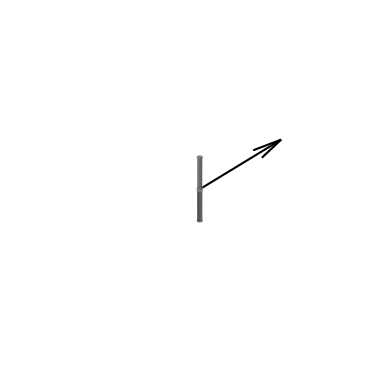

Write Python code to recreate this figure.
import numpy as np
from matplotlib import pyplot as plt
from mpl_toolkits.mplot3d import Axes3D
import mpl_toolkits.mplot3d.art3d as art3d
from matplotlib.patches import Circle


def draw_cylinder(radius, height, elevation, resolution, color, x_center, y_center):
    x = np.linspace(x_center - radius, x_center + radius, resolution)
    z = np.linspace(elevation, elevation + height, resolution)
    X, Z = np.meshgrid(x, z)

    Y = np.sqrt(radius ** 2 - (X - x_center) ** 2) + y_center  # Pythagorean theorem

    ax.plot_surface(X, Y, Z, linewidth=0, color=color)
    ax.plot_surface(X, (2 * y_center - Y), Z, linewidth=0, color=color)

    floor = Circle((x_center, y_center), radius, color=color)
    ax.add_patch(floor)
    art3d.pathpatch_2d_to_3d(floor, z=elevation, zdir="z")

    ceiling = Circle((x_center, y_center), radius, color=color)
    ax.add_patch(ceiling)
    art3d.pathpatch_2d_to_3d(ceiling, z=elevation + height, zdir="z")


fig = plt.figure()
ax = fig.add_subplot(projection='3d')
ax.quiver(0., 0., 0., 5., 5., 5., color='black')
limits = 10
ax.set_xlim([-limits, limits])
ax.set_ylim([-limits, limits])
ax.set_zlim([-limits, limits])

# params
radius = 0.2
height = 4
elevation = 0.1
resolution = 25
color = 'grey'
x_center = 0
y_center = 0

draw_cylinder(radius, height, elevation, resolution, color, x_center, y_center)
draw_cylinder(radius, -height, -elevation, resolution, color, x_center, y_center)

# ax.grid(False)
# ax.axes.xaxis.set_ticklabels([])
# ax.axes.yaxis.set_ticklabels([])
# ax.axes.zaxis.set_ticklabels([])
# ax.set_xlabel(r'$x$')
# ax.set_ylabel(r'$y$')
# ax.set_zlabel(r'$z$')

ax.set_axis_off()

plt.show()
